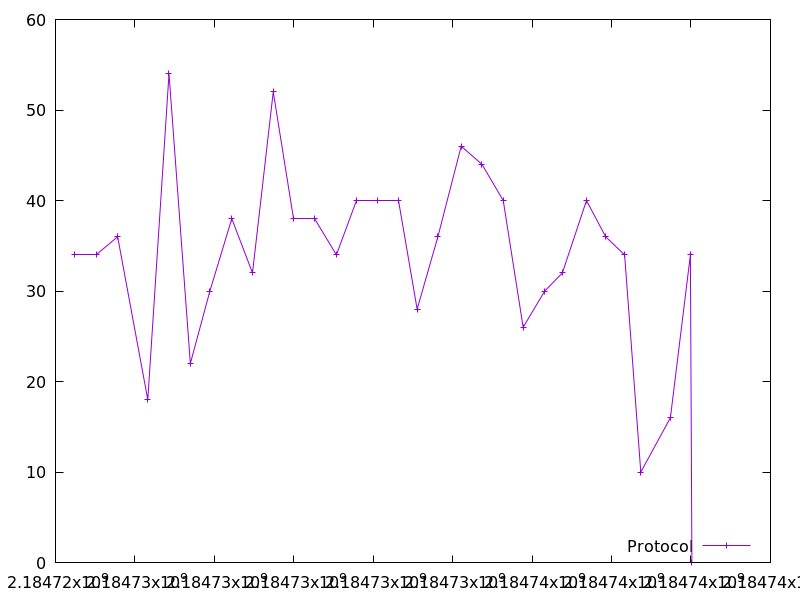

The file beside this chart, header and first rows:
2184724468.8355446, 34.0
2184725026, 34.0
2184725565, 36.0
2184726323, 18.0
2184726858, 54.0
2184727395, 22.0
2184727887, 30.0
2184728439, 38.0
2184728960, 32.0
2184729482, 52.0
2184730000, 38.0
2184730527, 38.0
2184731072, 34.0
2184731580, 40.0
2184732106, 40.0
2184732638, 40.0
2184733106, 28.0
2184733627, 36.0
2184734214, 46.0
2184734736, 44.0
2184735272, 40.0
2184735774, 26.0
2184736317, 30.0
2184736761, 32.0
2184737369, 40.0
2184737850, 36.0
2184738328, 34.0
2184738736, 10.0
2184739481, 16.0
2184739985, 34.0
2184740022, 0.0
